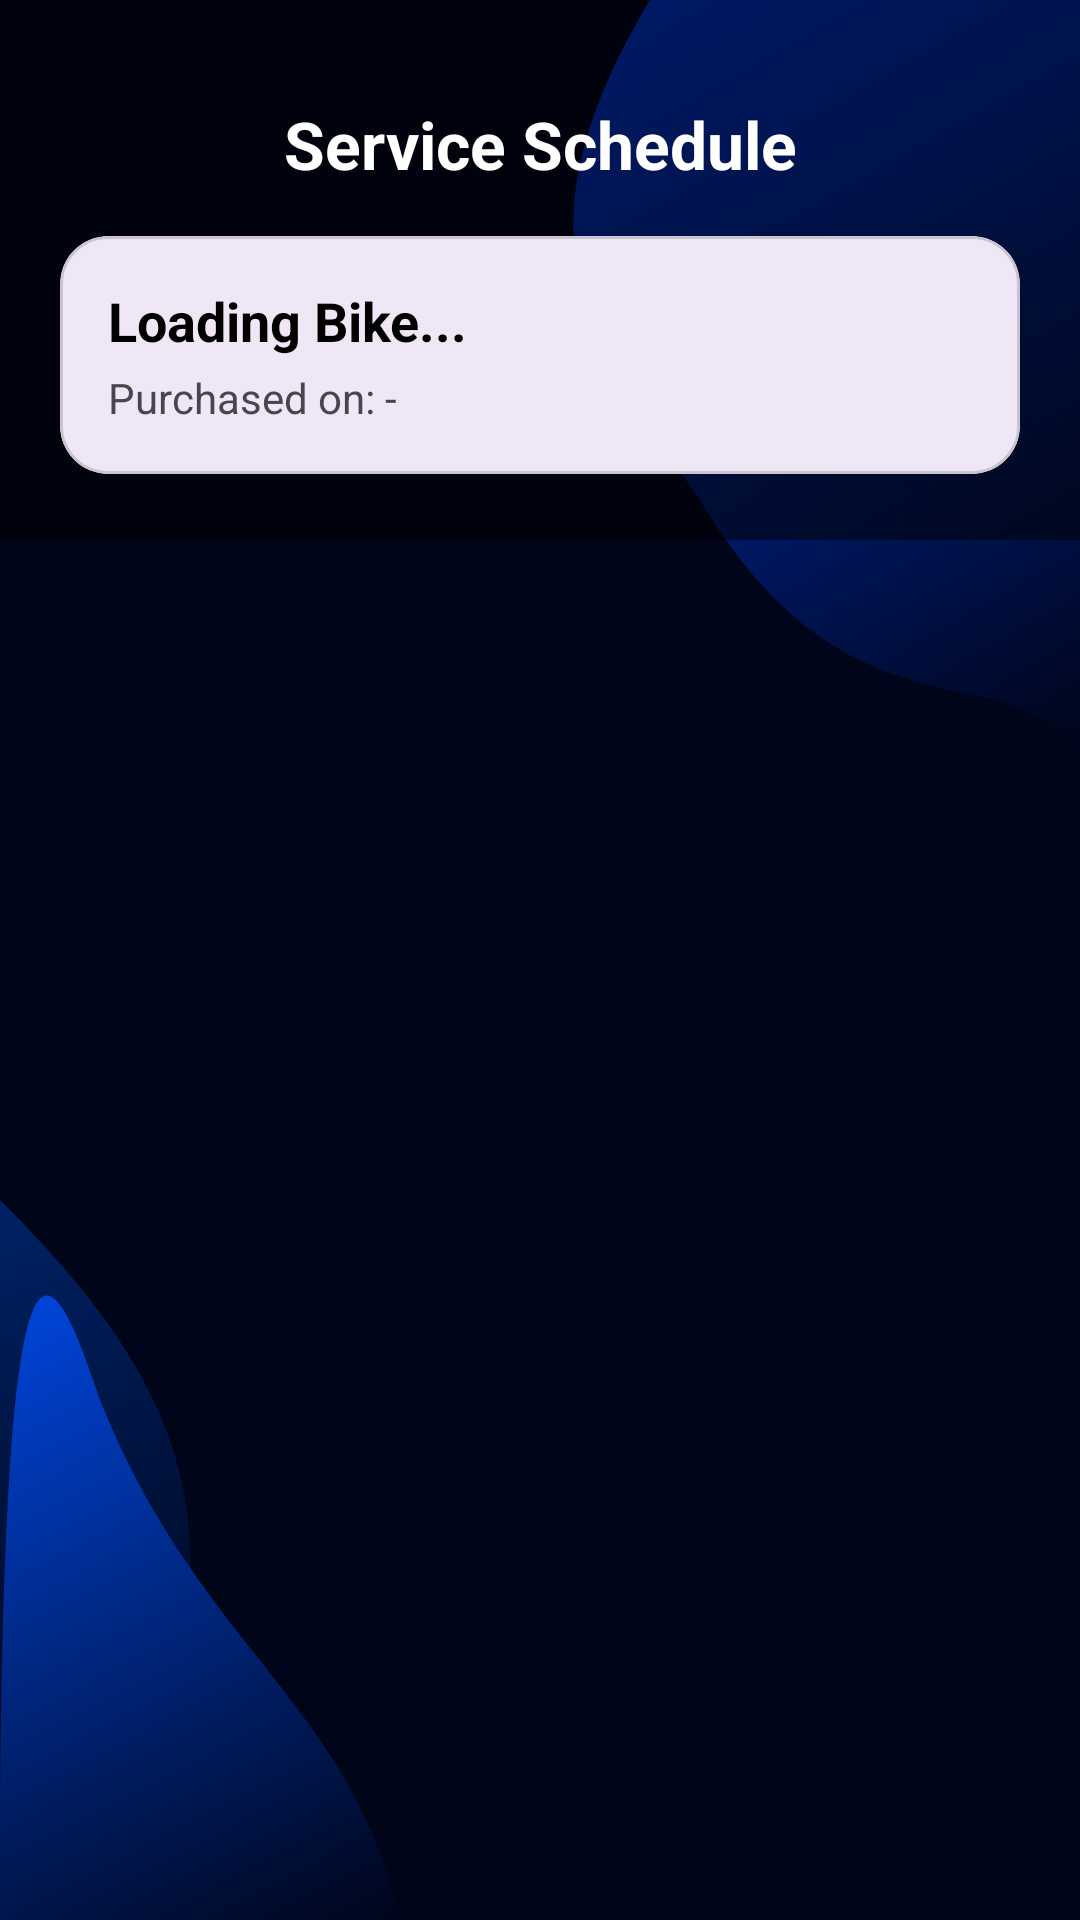

Here is an Android app screen rendered from its layout file. Give the layout XML and the strings, colors and styles it references.
<!-- AndroidManifest.xml: application theme Theme.XtremeMoto -->
<!-- res/layout/fragment_service_schedule.xml -->
<?xml version="1.0" encoding="utf-8"?>
<androidx.constraintlayout.widget.ConstraintLayout xmlns:android="http://schemas.android.com/apk/res/android"
    xmlns:app="http://schemas.android.com/apk/res-auto"
    xmlns:tools="http://schemas.android.com/tools"
    android:layout_width="match_parent"
    android:layout_height="match_parent"
    android:background="@drawable/bg_app">

    <View
        android:id="@+id/headerBg"
        android:layout_width="match_parent"
        android:layout_height="180dp"
        android:background="#80000000"
        app:layout_constraintTop_toTopOf="parent" />

    <ImageButton
        android:id="@+id/btnBack"
        android:layout_width="wrap_content"
        android:layout_height="wrap_content"
        android:layout_marginTop="32dp"
        android:background="?attr/selectableItemBackgroundBorderless"
        android:padding="16dp"
        android:src="@drawable/ic_arrow_back"
        app:layout_constraintStart_toStartOf="parent"
        app:layout_constraintTop_toTopOf="parent"
        app:tint="@color/white" />

    <TextView
        android:id="@+id/tvTitle"
        android:layout_width="wrap_content"
        android:layout_height="wrap_content"
        android:text="Service Schedule"
        android:textColor="@color/white"
        android:textSize="22sp"
        android:textStyle="bold"
        app:layout_constraintBottom_toBottomOf="@+id/btnBack"
        app:layout_constraintEnd_toEndOf="parent"
        app:layout_constraintStart_toStartOf="parent"
        app:layout_constraintTop_toTopOf="@+id/btnBack" />

    <com.google.android.material.card.MaterialCardView
        android:id="@+id/cvBikeSummary"
        android:layout_width="match_parent"
        android:layout_height="wrap_content"
        android:layout_marginHorizontal="20dp"
        android:layout_marginTop="16dp"
        app:cardCornerRadius="16dp"
        app:cardElevation="4dp"
        app:layout_constraintTop_toBottomOf="@id/tvTitle">

        <LinearLayout
            android:layout_width="match_parent"
            android:layout_height="wrap_content"
            android:orientation="vertical"
            android:padding="16dp">

            <TextView
                android:id="@+id/tvBikeName"
                android:layout_width="wrap_content"
                android:layout_height="wrap_content"
                android:text="Loading Bike..."
                android:textColor="@color/black"
                android:textSize="18sp"
                android:textStyle="bold" />

            <TextView
                android:id="@+id/tvPurchaseDate"
                android:layout_width="wrap_content"
                android:layout_height="wrap_content"
                android:layout_marginTop="4dp"
                android:text="Purchased on: -"
                android:textSize="14sp" />
        </LinearLayout>
    </com.google.android.material.card.MaterialCardView>

    <androidx.recyclerview.widget.RecyclerView
        android:id="@+id/rvSchedule"
        android:layout_width="match_parent"
        android:layout_height="0dp"
        android:layout_marginTop="12dp"
        android:clipToPadding="false"
        android:padding="12dp"
        app:layout_constraintBottom_toBottomOf="parent"
        app:layout_constraintTop_toBottomOf="@id/cvBikeSummary"
        tools:listitem="@layout/item_service_schedule" />

</androidx.constraintlayout.widget.ConstraintLayout>
<!-- res/layout/item_service_schedule.xml (included above) -->
<?xml version="1.0" encoding="utf-8"?>
<com.google.android.material.card.MaterialCardView xmlns:android="http://schemas.android.com/apk/res/android"
    xmlns:app="http://schemas.android.com/apk/res-auto"
    android:layout_width="match_parent"
    android:layout_height="wrap_content"
    android:layout_marginVertical="6dp"
    app:cardCornerRadius="12dp"
    app:cardElevation="1dp"
    app:strokeWidth="0dp">

    <androidx.constraintlayout.widget.ConstraintLayout
        android:layout_width="match_parent"
        android:layout_height="wrap_content"
        android:padding="16dp">

        <TextView
            android:id="@+id/tvMonthIndex"
            android:layout_width="40dp"
            android:layout_height="40dp"
            android:background="@drawable/bg_icon_circle"
            android:backgroundTint="#E3F2FD"
            android:gravity="center"
            android:text="1st"
            android:textColor="@color/suzuki_blue"
            android:textStyle="bold"
            app:layout_constraintStart_toStartOf="parent"
            app:layout_constraintTop_toTopOf="parent" />

        <TextView
            android:id="@+id/tvScheduleTitle"
            android:layout_width="0dp"
            android:layout_height="wrap_content"
            android:layout_marginStart="16dp"
            android:text="Periodic Maintenance"
            android:textColor="@color/black"
            android:textSize="16sp"
            android:textStyle="bold"
            app:layout_constraintEnd_toEndOf="parent"
            app:layout_constraintStart_toEndOf="@id/tvMonthIndex"
            app:layout_constraintTop_toTopOf="parent" />

        <TextView
            android:id="@+id/tvDueDate"
            android:layout_width="wrap_content"
            android:layout_height="wrap_content"
            android:layout_marginTop="2dp"
            android:text="Due: 15 Feb 2026"
            android:textSize="13sp"
            android:textColor="#757575"
            app:layout_constraintStart_toStartOf="@id/tvScheduleTitle"
            app:layout_constraintTop_toBottomOf="@id/tvScheduleTitle" />

        <TextView
            android:id="@+id/tvKms"
            android:layout_width="wrap_content"
            android:layout_height="wrap_content"
            android:layout_marginTop="8dp"
            android:background="#FFF9C4"
            android:paddingHorizontal="8dp"
            android:paddingVertical="2dp"
            android:text="Approx. 1000 KM"
            android:textColor="#FBC02D"
            android:textSize="11sp"
            android:textStyle="bold"
            app:layout_constraintStart_toStartOf="@id/tvScheduleTitle"
            app:layout_constraintTop_toBottomOf="@id/tvDueDate" />

    </androidx.constraintlayout.widget.ConstraintLayout>
</com.google.android.material.card.MaterialCardView>
<!-- resources referenced by this layout -->
<resources>
  <color name="black">#FF000000</color>
  <color name="suzuki_blue">#0033A0</color>
  <color name="white">#FFFFFFFF</color>
  <!-- drawable bg_app: vector/xml drawable (drawable, 2509 chars, omitted) -->
  <!-- drawable bg_icon_circle (drawable) -->
  <?xml version="1.0" encoding="utf-8"?>
  <shape xmlns:android="http://schemas.android.com/apk/res/android"
      android:shape="oval">
      <solid android:color="#F0F4F8" /> 
  </shape>
  <style name="Theme.XtremeMoto" parent="Base.Theme.XtremeMoto" />
  <style name="Base.Theme.XtremeMoto" parent="Theme.Material3.DayNight.NoActionBar">
          
      </style>
</resources>
